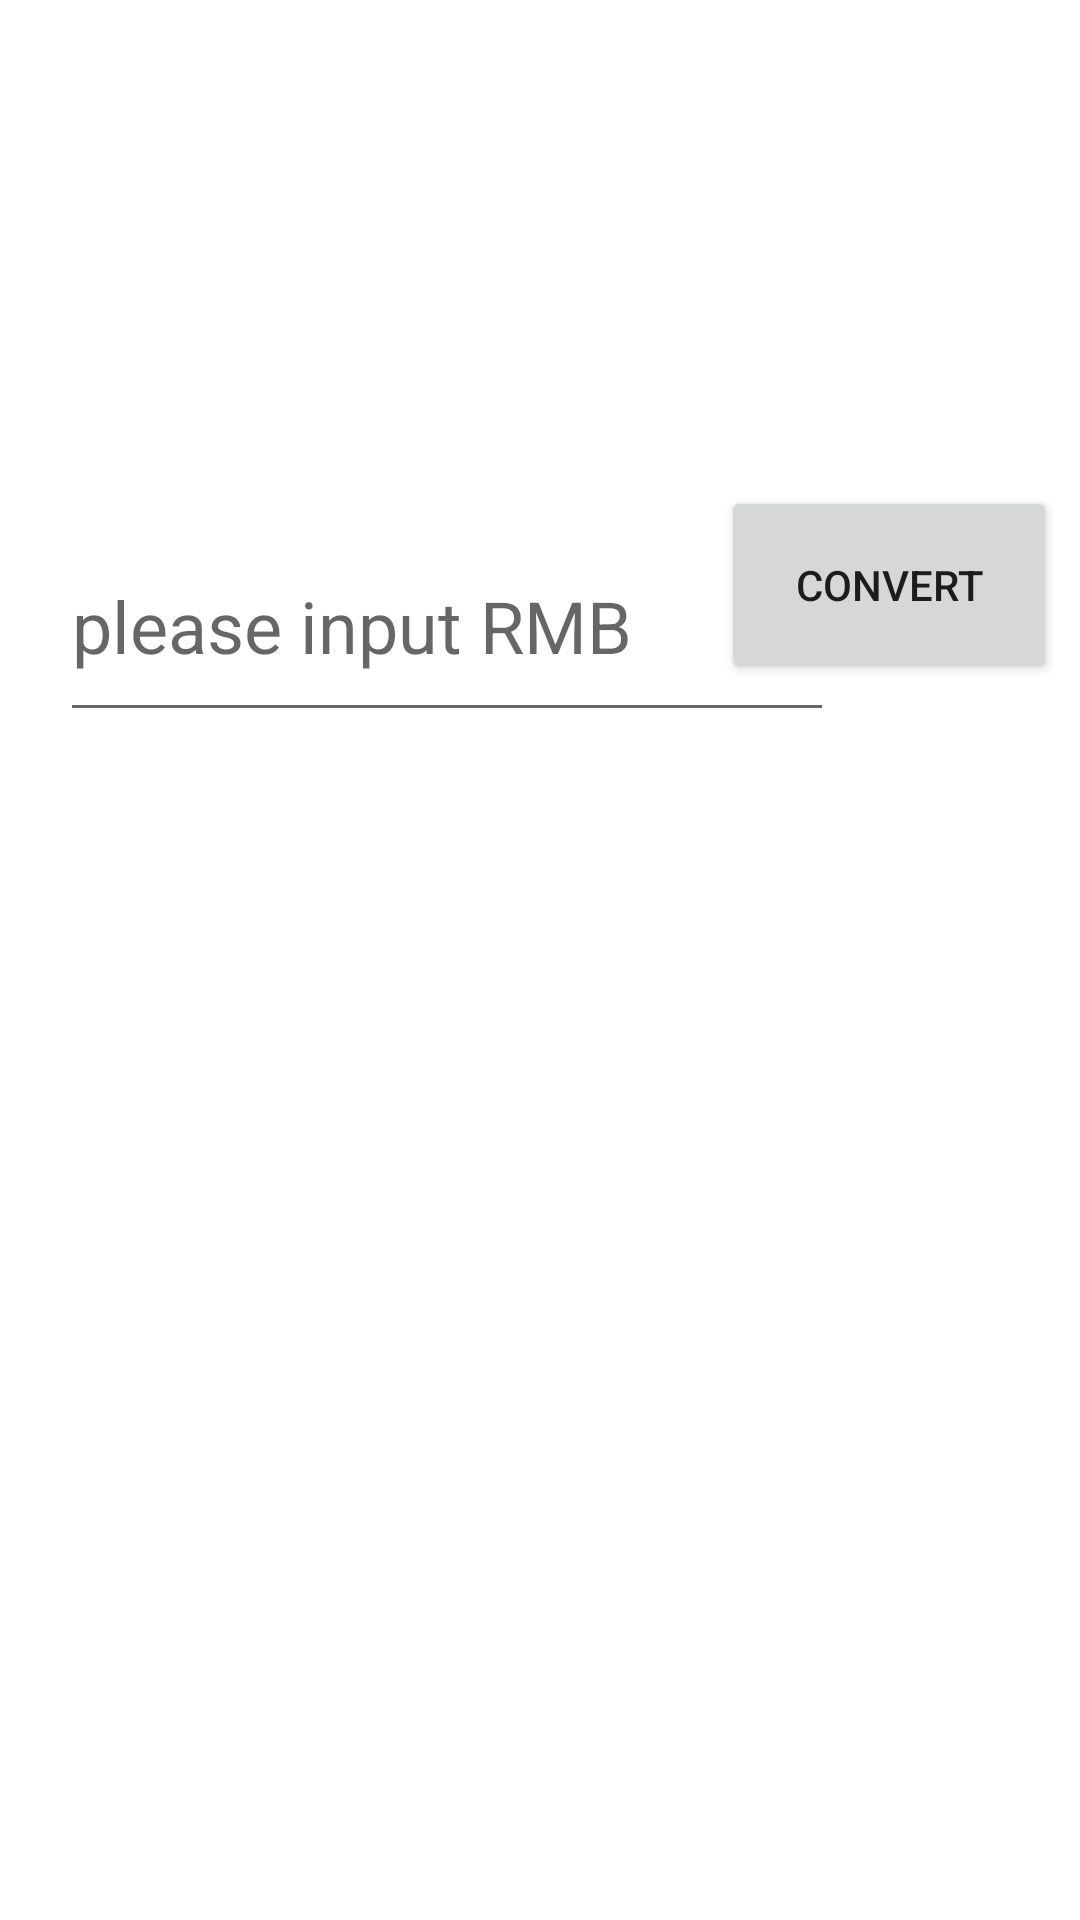

Android layout source for this screen:
<!-- AndroidManifest.xml: application theme Theme.Ept -->
<!-- res/layout/activity_erc_list_activity2show.xml -->
<?xml version="1.0" encoding="utf-8"?>
<androidx.constraintlayout.widget.ConstraintLayout
    xmlns:android="http://schemas.android.com/apk/res/android"
    xmlns:tools="http://schemas.android.com/tools"
    xmlns:app="http://schemas.android.com/apk/res-auto"
    android:layout_width="match_parent"
    android:layout_height="match_parent"
    tools:context=".ErcListActivity2show">

    <TextView
        android:id="@+id/currency"
        android:layout_width="193dp"
        android:layout_height="79dp"
        android:gravity="center"
        android:textSize="34sp"
        app:layout_constraintBottom_toBottomOf="parent"
        app:layout_constraintEnd_toEndOf="parent"
        app:layout_constraintStart_toStartOf="parent"
        app:layout_constraintTop_toTopOf="parent"
        app:layout_constraintVertical_bias="0.104" />

    <EditText
        android:id="@+id/input"
        android:layout_width="258dp"
        android:layout_height="74dp"
        android:ems="10"
        android:hint="please input RMB"
        android:inputType="textPersonName"
        android:textSize="24sp"
        app:layout_constraintBottom_toBottomOf="parent"
        app:layout_constraintEnd_toEndOf="parent"
        app:layout_constraintHorizontal_bias="0.196"
        app:layout_constraintStart_toStartOf="parent"
        app:layout_constraintTop_toBottomOf="@+id/currency"
        app:layout_constraintVertical_bias="0.076" />

    <TextView
        android:id="@+id/convert_result"
        android:layout_width="292dp"
        android:layout_height="187dp"
        android:gravity="center"
        android:textSize="20sp"
        app:layout_constraintBottom_toBottomOf="parent"
        app:layout_constraintEnd_toEndOf="parent"
        app:layout_constraintHorizontal_bias="0.496"
        app:layout_constraintStart_toStartOf="parent"
        app:layout_constraintTop_toBottomOf="@+id/input"
        app:layout_constraintVertical_bias="0.059" />

    <Button
        android:id="@+id/convert"
        android:layout_width="112dp"
        android:layout_height="66dp"
        android:text="CONVERT"
        android:textSize="14sp"
        app:layout_constraintBottom_toBottomOf="parent"
        app:layout_constraintEnd_toEndOf="parent"
        app:layout_constraintHorizontal_bias="0.969"
        app:layout_constraintStart_toStartOf="parent"
        app:layout_constraintTop_toTopOf="parent"
        app:layout_constraintVertical_bias="0.282" />
</androidx.constraintlayout.widget.ConstraintLayout>
<!-- resources referenced by this layout -->
<resources>
  <style name="Theme.Ept" parent="Theme.MaterialComponents.DayNight.DarkActionBar">
          
          <item name="colorPrimary">@color/purple_500</item>
          <item name="colorPrimaryVariant">@color/purple_700</item>
          <item name="colorOnPrimary">@color/white</item>
          
          <item name="colorSecondary">@color/teal_200</item>
          <item name="colorSecondaryVariant">@color/teal_700</item>
          <item name="colorOnSecondary">@color/black</item>
          
          <item name="android:statusBarColor" tools:targetApi="l">?attr/colorPrimaryVariant</item>
          
      </style>
  <!-- not gathered from this repository: default colours our renderer supplied (Android Studio template values) -->
  <color name="purple_500">#FF6200EE</color>
  <color name="purple_700">#FF3700B3</color>
  <color name="teal_200">#FF03DAC5</color>
  <color name="teal_700">#FF018786</color>
  <color name="black">#FF000000</color>
  <color name="white">#FFFFFFFF</color>
</resources>
